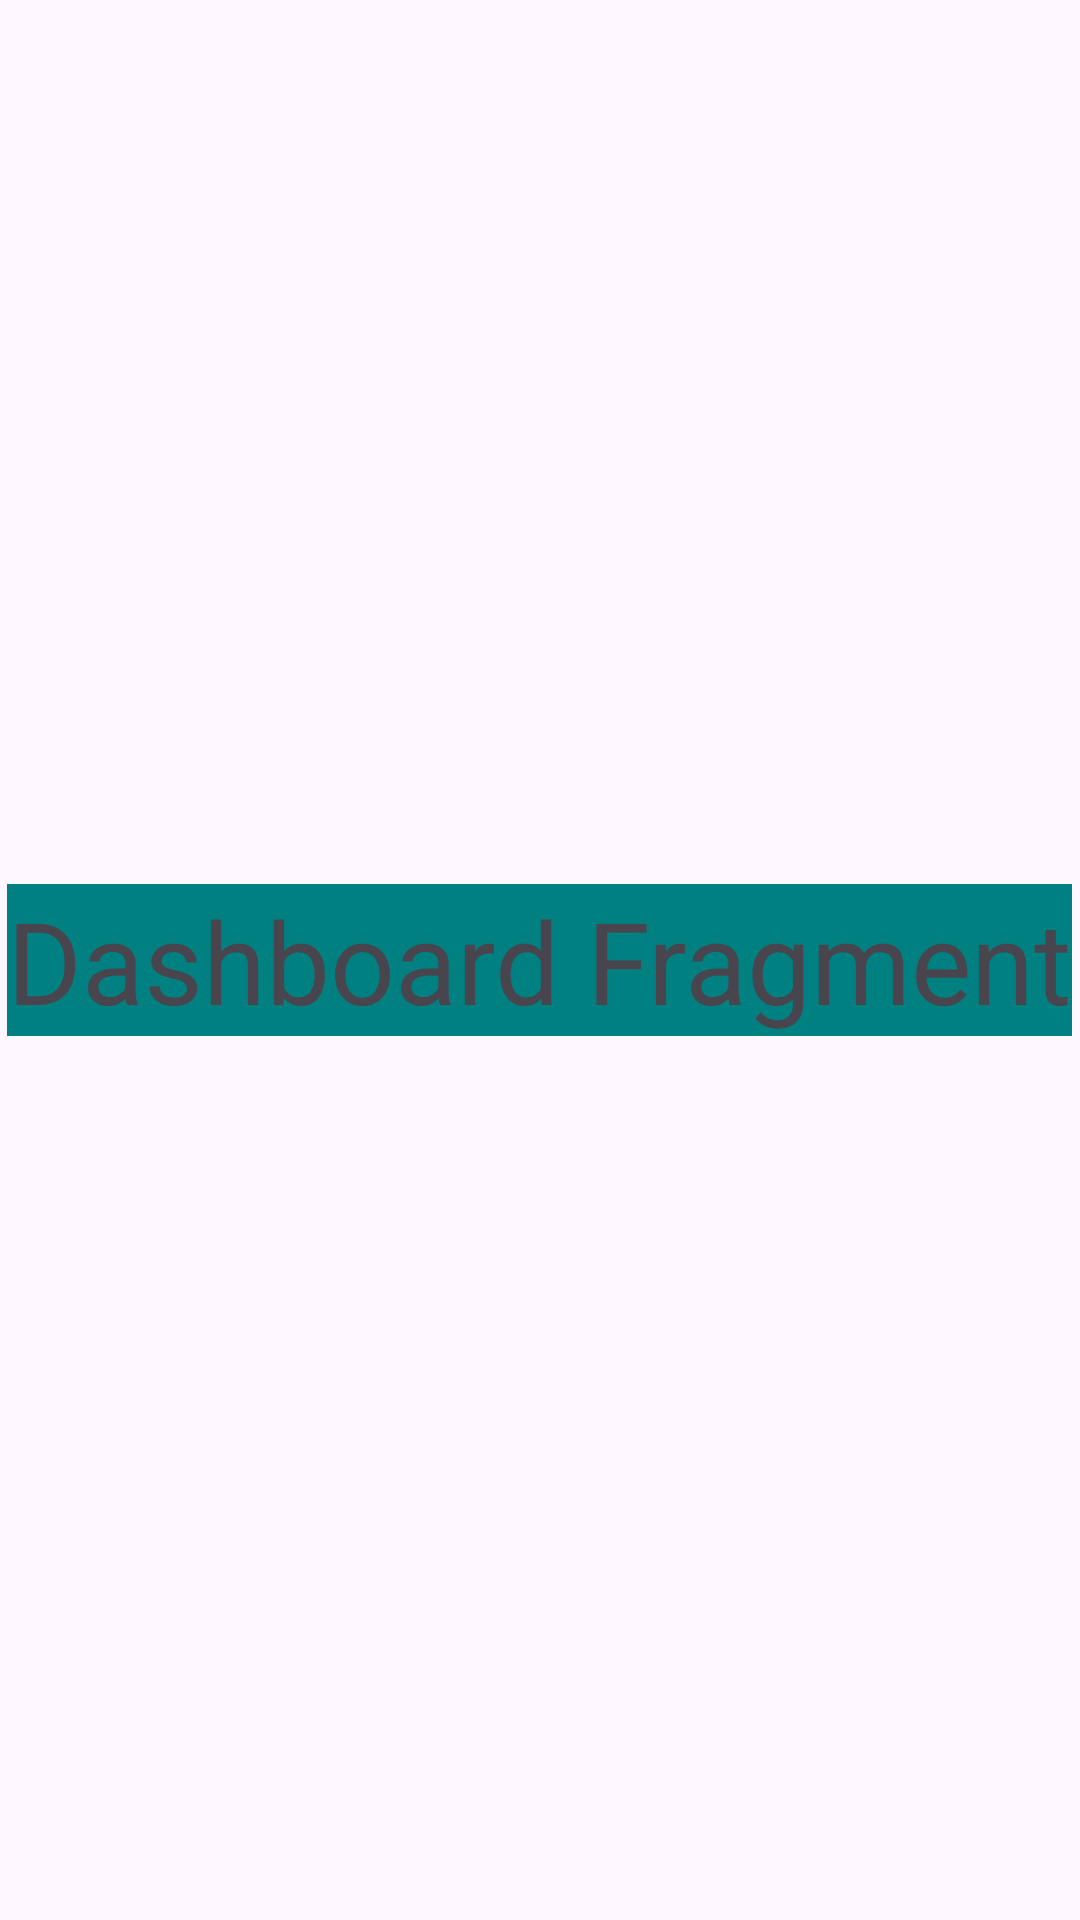

Android layout source for this screen:
<!-- AndroidManifest.xml: application theme Theme.AppAct45 -->
<!-- res/layout/fragment_dashboard.xml -->
<?xml version="1.0" encoding="utf-8"?>
<FrameLayout xmlns:android="http://schemas.android.com/apk/res/android"
    xmlns:tools="http://schemas.android.com/tools"
    android:layout_width="match_parent"
    android:layout_height="match_parent"
    tools:context=".DashboardFragment">

    
    <TextView
        android:layout_width="wrap_content"
        android:layout_height="wrap_content"
        android:layout_gravity="center"
        android:textSize="38sp"
        android:text="Dashboard Fragment"
        android:background="@color/teal"/> />

</FrameLayout>
<!-- resources referenced by this layout -->
<resources>
  <color name="teal">#008080</color>
  <style name="Theme.AppAct45" parent="Base.Theme.AppAct45" />
  <style name="Base.Theme.AppAct45" parent="Theme.Material3.DayNight.NoActionBar">
          
          
      </style>
</resources>
